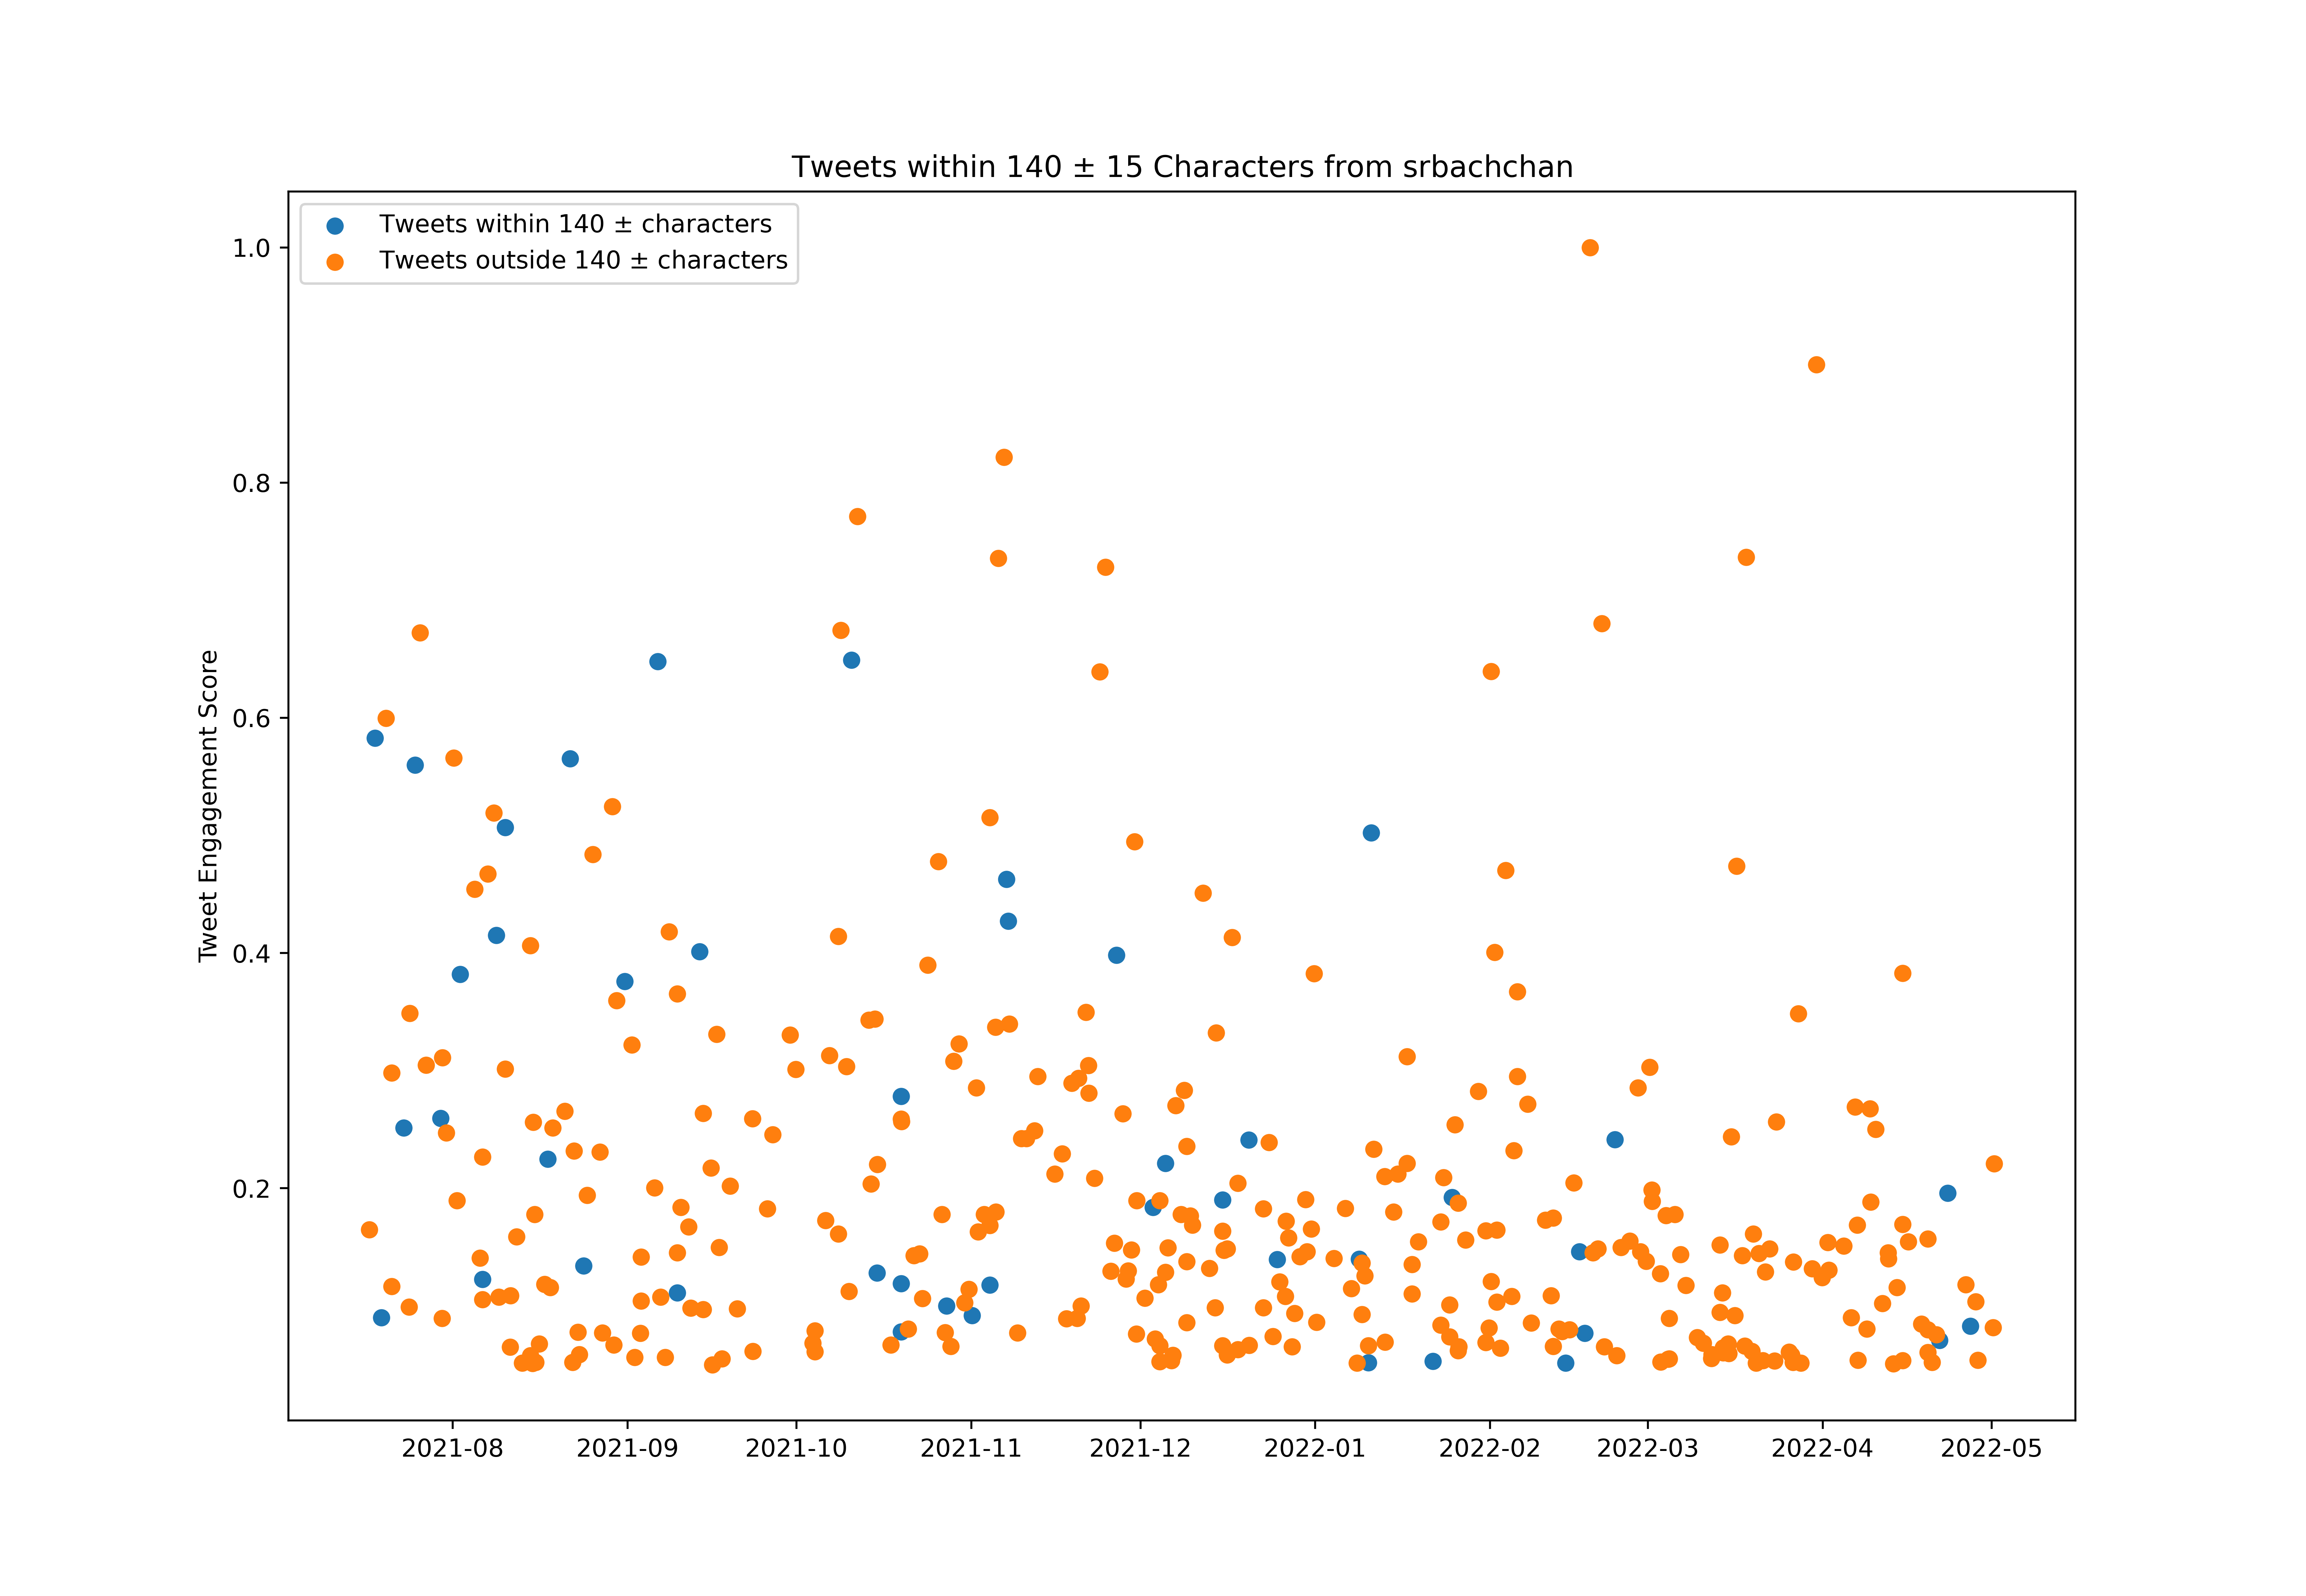

Values plotted in this chart, from the file beside it:
id, created_at, score, length_between125_and_155
1416270779340128256, 2021-07-17T05:37:21.000Z, 705874, False
1416625631064858624, 2021-07-18T05:07:24.000Z, 2493778, True
1417040625350832129, 2021-07-19T08:36:27.000Z, 385242, True
1417330707882332161, 2021-07-20T03:49:08.000Z, 2565744, False
1417688344805339136, 2021-07-21T03:30:15.000Z, 1275600, False
1417689824371253253, 2021-07-21T03:36:08.000Z, 498945, False
1418471766310080512, 2021-07-23T07:23:17.000Z, 1075789, True
1418805346857009154, 2021-07-24T05:28:49.000Z, 423634, False
1418863988859867136, 2021-07-24T09:21:50.000Z, 1491735, False
1419197297565466627, 2021-07-25T07:26:17.000Z, 2395759, True
1419520551060590596, 2021-07-26T04:50:47.000Z, 2877122, False
1419912702227468293, 2021-07-27T06:49:03.000Z, 1304310, False
1420841616886038530, 2021-07-29T20:20:14.000Z, 1110621, True
1420929510669619200, 2021-07-30T02:09:29.000Z, 382799, False
1420960365878280194, 2021-07-30T04:12:06.000Z, 1331360, False
1421204715497431040, 2021-07-30T20:23:03.000Z, 1056854, False
1421684567593816070, 2021-08-01T04:09:49.000Z, 2420507, False
1421901974027464704, 2021-08-01T18:33:42.000Z, 811154, False
1422093567162413058, 2021-08-02T07:15:02.000Z, 1634030, True
1422476955408945156, 2021-08-03T08:38:29.000Z, 175608, False
1423024558882181120, 2021-08-04T20:54:28.000Z, 1943581, False
1423370180013355009, 2021-08-05T19:47:50.000Z, 602659, False
1423526912043798528, 2021-08-06T06:10:38.000Z, 524880, True
1423529463157977092, 2021-08-06T06:20:46.000Z, 451490, False
1423529651310190598, 2021-08-06T06:21:31.000Z, 969370, False
1423882351675777026, 2021-08-07T05:43:01.000Z, 1999033, False
1423899057668329472, 2021-08-07T06:49:24.000Z, 198245, False
1424268700882915331, 2021-08-08T07:18:14.000Z, 2220791, False
1424424257962975232, 2021-08-08T17:36:22.000Z, 1776372, True
1424582385069293569, 2021-08-09T04:04:42.000Z, 459629, False
1424611756429627395, 2021-08-09T06:01:25.000Z, 176297, False
1424986066683973632, 2021-08-10T06:48:47.000Z, 2167713, True
1424993169700098059, 2021-08-10T07:17:01.000Z, 1289124, False
1425321075643191297, 2021-08-11T05:00:00.000Z, 278088, False
1425336362786455552, 2021-08-11T06:00:45.000Z, 465371, False
1425715927354597376, 2021-08-12T07:09:00.000Z, 678849, False
1426079824930508803, 2021-08-13T07:15:00.000Z, 220003, False
1426165351423741955, 2021-08-13T12:54:51.000Z, 189038, False
1426620316202115072, 2021-08-14T19:02:43.000Z, 247029, False
1426621927792144391, 2021-08-14T19:09:07.000Z, 1738432, False
1426748468475752454, 2021-08-15T03:31:57.000Z, 134085, False
1426748579540914177, 2021-08-15T03:32:23.000Z, 218389, False
1426791489946849286, 2021-08-15T06:22:54.000Z, 1096527, False
1426879893359394818, 2021-08-15T12:14:11.000Z, 760401, False
1426946572705681409, 2021-08-15T16:39:08.000Z, 222969, False
1427179510487650305, 2021-08-16T08:04:45.000Z, 289667, False
1427536685588369409, 2021-08-17T07:44:02.000Z, 506301, False
1427735844765396999, 2021-08-17T20:55:26.000Z, 961564, True
1427889488072568839, 2021-08-18T07:05:57.000Z, 494319, False
1428061029368401921, 2021-08-18T18:27:36.000Z, 1075789, False
1428818080751181825, 2021-08-20T20:35:51.000Z, 1136366, False
1429172834220183556, 2021-08-21T20:05:31.000Z, 2418680, True
1429334809684234247, 2021-08-22T06:49:09.000Z, 222210, False
1429367479436865545, 2021-08-22T08:58:58.000Z, 149342, False
1429419823407063043, 2021-08-22T12:26:57.000Z, 991366, False
1429662179968569346, 2021-08-23T04:30:00.000Z, 332804, False
1429769242333749253, 2021-08-23T11:35:25.000Z, 250944, False
1430024569029636099, 2021-08-24T04:30:00.000Z, 212647, False
1430024605259821056, 2021-08-24T04:30:09.000Z, 573545, True
1430268366044815360, 2021-08-24T20:38:46.000Z, 830801, False
... 523 more rows
